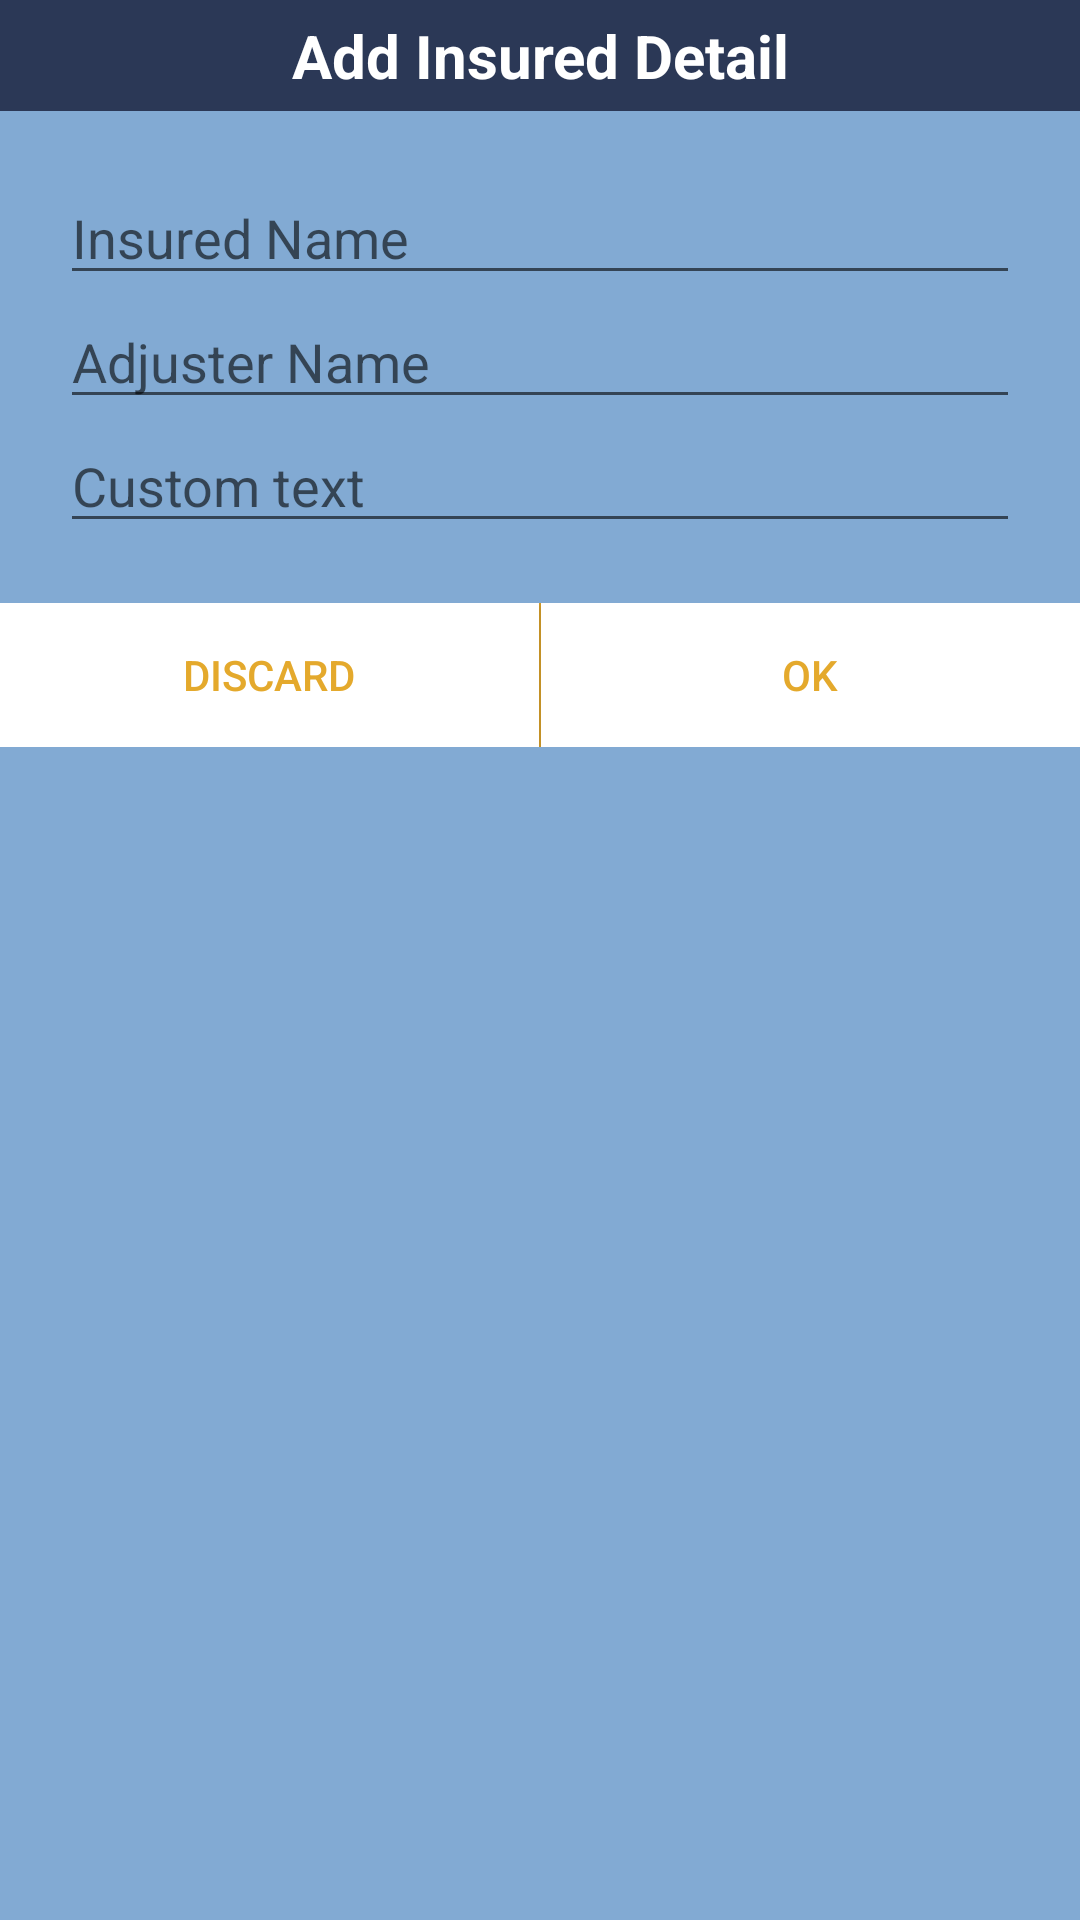

The Android layout XML behind this screen, and the referenced resources:
<!-- AndroidManifest.xml: application theme MyTheme -->
<!-- res/layout/add_investor_dialog.xml -->
<?xml version="1.0" encoding="utf-8"?>
<LinearLayout android:orientation="vertical" android:background="#ff82aad3" android:layout_width="fill_parent" android:layout_height="fill_parent"
  xmlns:android="http://schemas.android.com/apk/res/android">
    <TextView android:textSize="20.0dip" android:textStyle="bold" android:textColor="#ffffffff" android:gravity="center" android:layout_gravity="center_vertical" android:background="#ff2b3856" android:padding="5.0dip" android:layout_width="fill_parent" android:layout_height="wrap_content" android:text="Add Insured Detail" />
    <LinearLayout android:orientation="vertical" android:layout_width="fill_parent" android:layout_height="wrap_content" android:layout_margin="20.0dip">
        <EditText android:id="@+id/editTextInsured" android:layout_width="fill_parent" android:layout_height="wrap_content" android:hint="Insured Name" android:ems="10" android:singleLine="true" android:imeOptions="actionNext" />
        <EditText android:id="@+id/editTextAdjuster" android:layout_width="fill_parent" android:layout_height="wrap_content" android:hint="Adjuster Name" android:ems="10" android:singleLine="true" android:imeOptions="actionNext" />
        <EditText android:id="@+id/editTextCustomtext" android:layout_width="fill_parent" android:layout_height="wrap_content" android:hint="Custom text" android:ems="10" android:singleLine="true" android:imeOptions="actionDone" />
    </LinearLayout>
    <LinearLayout android:orientation="horizontal" android:id="@+id/btnHolderLL" android:layout_width="fill_parent" android:layout_height="wrap_content">
        <RelativeLayout android:layout_gravity="center" android:orientation="horizontal" android:layout_width="fill_parent" android:layout_height="48.0dip" android:weightSum="2.0">
            <Button android:textColor="@color/gaana.red" android:id="@+id/dialogbuttoncancel" android:background="@drawable/white_button_selector_whitebg" android:layout_width="fill_parent" android:layout_height="fill_parent" android:text="DISCARD" android:layout_weight="1.0" android:layout_toLeftOf="@+id/middleLine"  />
            <View android:id="@+id/middleLine" android:background="@color/gaana.red" android:layout_width="0.5dip" android:layout_height="fill_parent" android:layout_centerHorizontal="true" />
            <Button android:textColor="@color/gaana.red" android:id="@+id/dialogbuttonstop" android:background="@drawable/white_button_selector_whitebg" android:layout_width="fill_parent" android:layout_height="fill_parent" android:text="OK" android:layout_weight="1.0" android:layout_toRightOf="@+id/middleLine"  />
        </RelativeLayout>
    </LinearLayout>
</LinearLayout>
<!-- resources referenced by this layout -->
<resources>
  <color name="gaana.red">#ffe4a92c</color>
  <!-- drawable white_button_selector_whitebg (drawable) -->
  <?xml version="1.0" encoding="utf-8"?>
  <selector
    xmlns:android="http://schemas.android.com/apk/res/android">
      <item android:state_pressed="true" android:drawable="@color/black_alfa_10" />
      <item android:state_focused="true" android:drawable="@color/black_alfa_10" />
      <item android:drawable="@color/white" />
  </selector>
  <style name="MyTheme" parent="Theme.AppCompat.Light.NoActionBar">
  		<item name="android:windowNoTitle">true</item>
  		<item name="android:windowActionBar">false</item>
  		<item name="android:windowFullscreen">true</item>
  		<item name="android:windowContentOverlay">@null</item>
  		
  	</style>
  <color name="black_alfa_10">#1a000000</color>
  <color name="white">#ffffffff</color>
</resources>
